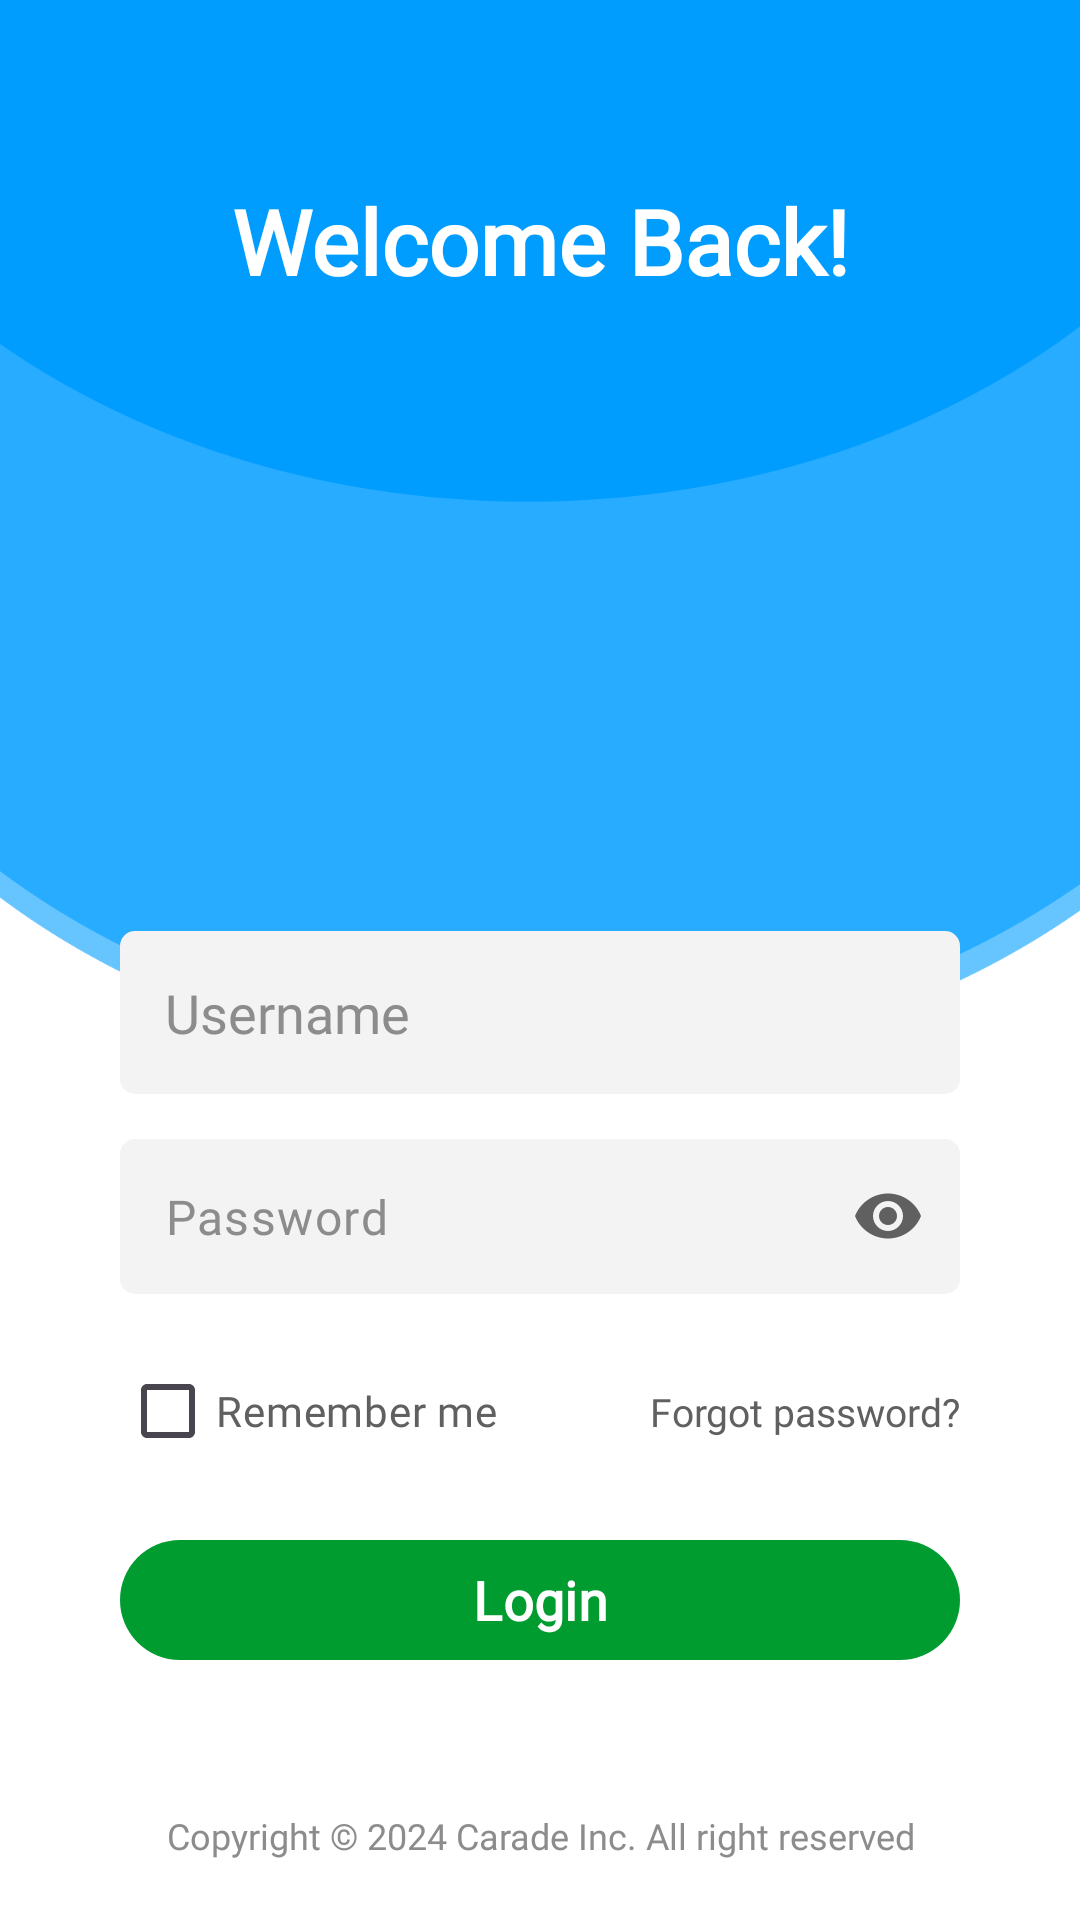

Write the Android layout XML for this screen, with the resource values it uses.
<!-- AndroidManifest.xml: application theme Theme.PAKU -->
<!-- res/layout/login.xml -->
<?xml version="1.0" encoding="utf-8"?>
<androidx.constraintlayout.widget.ConstraintLayout xmlns:android="http://schemas.android.com/apk/res/android"
    xmlns:app="http://schemas.android.com/apk/res-auto"
    android:layout_width="match_parent"
    android:layout_height="match_parent"
    android:background="@drawable/bg_sign_in"
    android:padding="20dp">

    
    <TextView
        android:id="@+id/welcomeText"
        android:layout_width="0dp"
        android:layout_height="wrap_content"
        android:text="Welcome Back!"
        android:textSize="30sp"
        android:fontFamily="@font/ubuntu_bold"
        android:textColor="@color/white"
        android:textStyle="bold"
        android:gravity="center"
        app:layout_constraintTop_toTopOf="parent"
        app:layout_constraintStart_toStartOf="parent"
        app:layout_constraintEnd_toEndOf="parent"
        android:layout_marginTop="40dp" />

    
    <ImageView
        android:id="@+id/profile_image"
        android:layout_width="200dp"
        android:layout_height="130dp"
        android:layout_marginTop="50dp"
        android:src="@drawable/icon_examination"
        app:layout_constraintTop_toBottomOf="@id/welcomeText"
        app:layout_constraintStart_toStartOf="parent"
        app:layout_constraintEnd_toEndOf="parent" />

    
    <LinearLayout
        android:id="@+id/linearLayout2"
        android:layout_width="0dp"
        android:layout_height="wrap_content"
        android:orientation="vertical"
        android:background="@drawable/bg_form_login"
        android:elevation="2dp"
        android:padding="20dp"
        app:layout_constraintTop_toBottomOf="@id/profile_image"
        app:layout_constraintStart_toStartOf="parent"
        app:layout_constraintEnd_toEndOf="parent">

        
        <EditText
            android:id="@+id/usernameLoginField"
            android:layout_width="match_parent"
            android:layout_height="wrap_content"
            android:layout_marginTop="10dp"
            android:background="@drawable/bg_data_edit_profile"
            android:hint="Username"
            android:inputType="text"
            android:fontFamily="@font/inter"
            android:padding="15dp"
            android:textColor="@color/darker_grey"
            android:textColorHint="@color/gray" />

        
        <com.google.android.material.textfield.TextInputLayout
            android:id="@+id/passwordLayout"
            android:layout_width="match_parent"
            android:layout_height="wrap_content"
            android:layout_marginTop="15dp"
            app:endIconMode="password_toggle"
            app:endIconTint="@color/darker_grey"
            app:hintEnabled="false">

            <com.google.android.material.textfield.TextInputEditText
                android:id="@+id/passwordLoginField"
                android:layout_width="match_parent"
                android:layout_height="wrap_content"
                android:background="@drawable/bg_data_edit_profile"
                android:inputType="textPassword"
                android:padding="15dp"
                android:textColor="@color/darker_grey"
                android:fontFamily="@font/inter"
                android:textColorHint="@color/gray"
                android:hint="Password" />
        </com.google.android.material.textfield.TextInputLayout>

        
        <androidx.constraintlayout.widget.ConstraintLayout
            android:layout_width="match_parent"
            android:layout_height="wrap_content"
            android:layout_marginTop="15dp"
            android:layout_marginBottom="15dp">

            <CheckBox
                android:id="@+id/rememberMe"
                android:layout_width="wrap_content"
                android:layout_height="wrap_content"
                android:fontFamily="@font/inter"
                android:text="Remember me"
                android:textColor="@color/darker_grey"
                app:layout_constraintStart_toStartOf="parent"
                app:layout_constraintTop_toTopOf="parent"
                app:layout_constraintBottom_toBottomOf="parent" />

            <TextView
                android:id="@+id/tvForgotPassword"
                android:layout_width="wrap_content"
                android:layout_height="wrap_content"
                android:text="Forgot password?"
                android:textSize="13sp"
                android:clickable="true"
                android:focusable="true"
                android:fontFamily="@font/inter"
                android:textColor="@color/darker_grey"
                app:layout_constraintEnd_toEndOf="parent"
                app:layout_constraintTop_toTopOf="parent"
                app:layout_constraintBottom_toBottomOf="parent" />
        </androidx.constraintlayout.widget.ConstraintLayout>

        
        <com.google.android.material.button.MaterialButton
            android:id="@+id/btnLogin"
            android:layout_width="match_parent"
            android:layout_height="wrap_content"
            android:text="Login"
            android:textColor="@color/white"
            android:textStyle="bold"
            android:fontFamily="@font/inter"
            android:textSize="18sp"
            app:backgroundTint="@color/green"
            app:cornerRadius="25dp" />
    </LinearLayout>

    
    <TextView
        android:id="@+id/footer"
        android:layout_width="0dp"
        android:layout_height="wrap_content"
        android:text="Copyright © 2024 Carade Inc. All right reserved"
        android:fontFamily="@font/inter"
        android:textColor="@color/gray"
        android:gravity="center"
        android:textSize="12sp"
        app:layout_constraintBottom_toBottomOf="parent"
        app:layout_constraintTop_toBottomOf="@id/linearLayout2"
        app:layout_constraintStart_toStartOf="parent"
        app:layout_constraintEnd_toEndOf="parent"
        app:layout_constraintVertical_bias="1" />
</androidx.constraintlayout.widget.ConstraintLayout>
<!-- resources referenced by this layout -->
<resources>
  <color name="darker_grey">#606060</color>
  <color name="gray">#8C8C8C</color>
  <color name="green">#009C2F</color>
  <color name="white">#FFFFFF</color>
  <!-- drawable bg_data_edit_profile (drawable) -->
  <?xml version="1.0" encoding="utf-8"?>
  <shape xmlns:android="http://schemas.android.com/apk/res/android"
      android:shape="rectangle">
      <solid android:color="@color/superduperlight_gray"/>
      <corners android:radius="5dp"/>
  
      <padding
          android:top="3dp"
          android:bottom="3dp"/>
  </shape>
  <!-- drawable bg_sign_in: png bitmap (drawable, 25571 bytes) -->
  <style name="Theme.PAKU" parent="Base.Theme.PAKU" />
  <color name="superduperlight_gray">#F3F3F3</color>
  <style name="Base.Theme.PAKU" parent="Theme.Material3.DayNight.NoActionBar">
      </style>
</resources>
